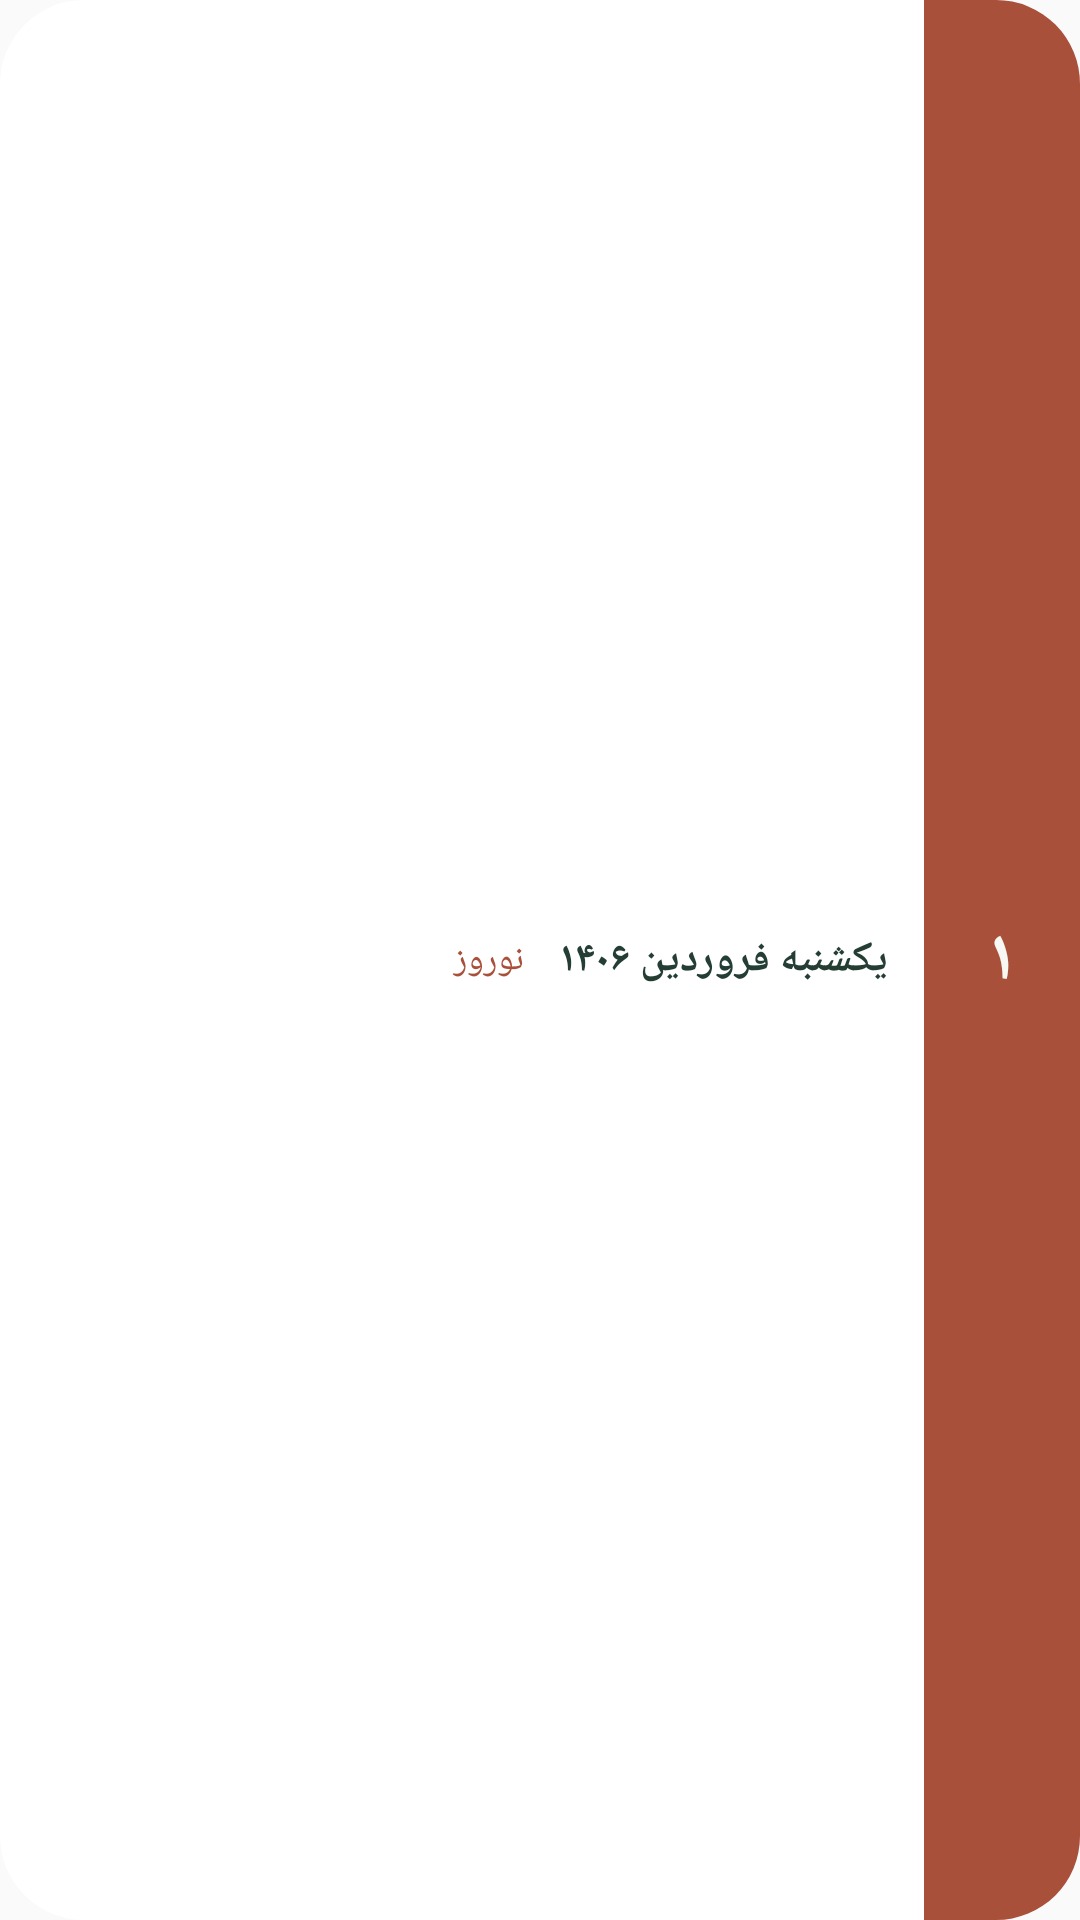

Android layout source for this screen:
<!-- AndroidManifest.xml: application theme AppTheme -->
<!-- res/layout/widget_wide_strip.xml -->
<?xml version="1.0" encoding="utf-8"?>
<LinearLayout xmlns:android="http://schemas.android.com/apk/res/android"
    android:id="@+id/root"
    android:layout_width="match_parent"
    android:layout_height="match_parent"
    android:background="@drawable/widget_bg"
    android:layoutDirection="rtl"
    android:orientation="horizontal">

    <LinearLayout
        android:id="@+id/block"
        android:layout_width="52dp"
        android:layout_height="match_parent"
        android:background="@drawable/widget_block_clay"
        android:gravity="center">

        <TextView
            android:id="@+id/day"
            android:layout_width="wrap_content"
            android:layout_height="wrap_content"
            android:includeFontPadding="false"
            android:text="۱"
            android:textColor="@color/widget_paper"
            android:textSize="24sp"
            android:textStyle="bold" />
    </LinearLayout>

    <LinearLayout
        android:layout_width="0dp"
        android:layout_height="match_parent"
        android:layout_weight="1"
        android:gravity="center_vertical|start"
        android:orientation="horizontal"
        android:paddingHorizontal="12dp">

        <TextView
            android:id="@+id/title"
            android:layout_width="wrap_content"
            android:layout_height="wrap_content"
            android:singleLine="true"
            android:text="یکشنبه فروردین ۱۴۰۶"
            android:textColor="@color/widget_ink"
            android:textSize="14sp"
            android:textStyle="bold" />

        <TextView
            android:id="@+id/occasion"
            android:layout_width="0dp"
            android:layout_height="wrap_content"
            android:layout_marginStart="12dp"
            android:layout_weight="1"
            android:ellipsize="end"
            android:singleLine="true"
            android:text="نوروز"
            android:textColor="@color/widget_clay"
            android:textSize="12sp" />
    </LinearLayout>
</LinearLayout>
<!-- resources referenced by this layout -->
<resources>
  <color name="widget_clay">#a9503b</color>
  <color name="widget_ink">#243e34</color>
  <color name="widget_paper">#f7f8f4</color>
  <!-- drawable widget_bg (drawable) -->
  <?xml version="1.0" encoding="utf-8"?>
  <shape xmlns:android="http://schemas.android.com/apk/res/android" android:shape="rectangle">
      <solid android:color="@color/widget_surface" />
      <corners android:radius="@dimen/widget_radius" />
  </shape>
  <!-- drawable widget_block_clay (drawable) -->
  <?xml version="1.0" encoding="utf-8"?>
  <shape xmlns:android="http://schemas.android.com/apk/res/android" android:shape="rectangle">
      <solid android:color="@color/widget_clay" />
      <corners android:topRightRadius="@dimen/widget_radius" android:bottomRightRadius="@dimen/widget_radius" />
  </shape>
  <style name="AppTheme" parent="Theme.AppCompat.Light.DarkActionBar">
          
          <item name="colorPrimary">@color/colorPrimary</item>
          <item name="colorPrimaryDark">@color/colorPrimaryDark</item>
          <item name="colorAccent">@color/colorAccent</item>
      </style>
  <color name="widget_surface">#ffffff</color>
  <dimen name="widget_radius">16dp</dimen>
  <!-- not gathered from this repository: default colours our renderer supplied (Android Studio template values) -->
  <color name="colorPrimary">#FF6200EE</color>
  <color name="colorPrimaryDark">#FF3700B3</color>
  <color name="colorAccent">#FF03DAC5</color>
</resources>
